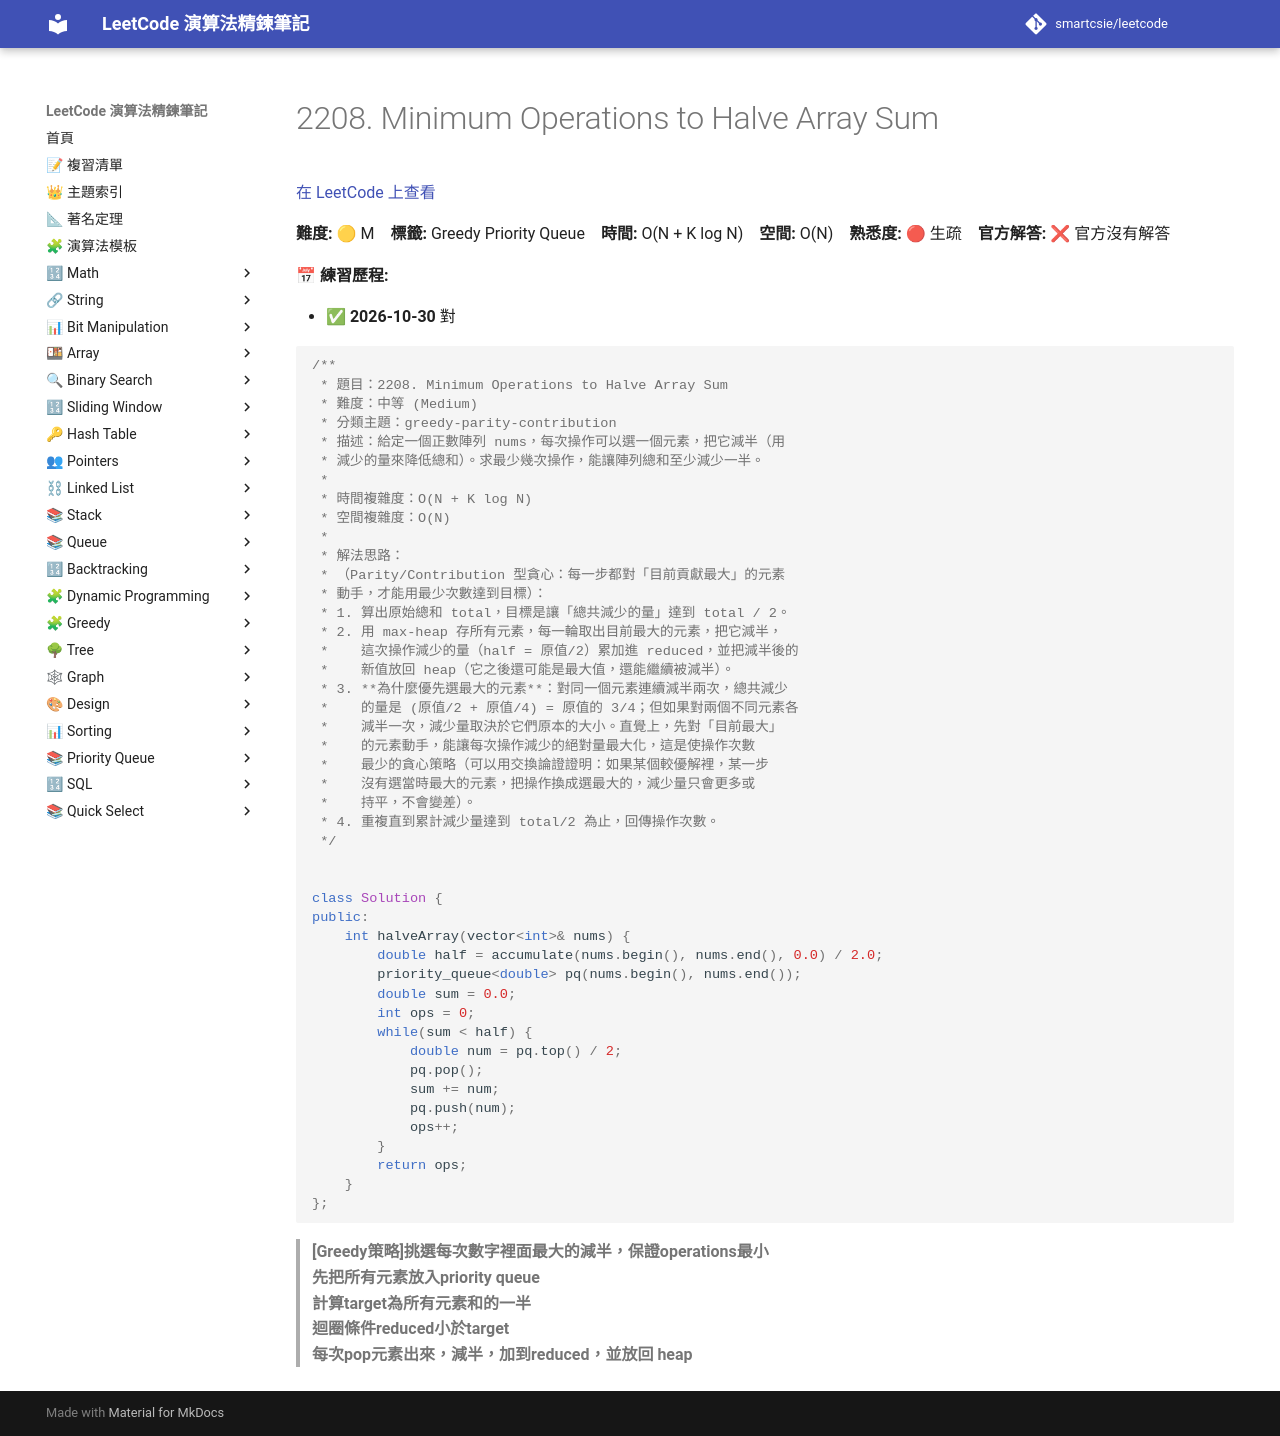

repository: smartcsie/leetcode · page: problems/2208/index.html · generator: mkdocs

# 2208. Minimum Operations to Halve Array Sum

[在 LeetCode 上查看](https://leetcode.com/problems/minimum-operations-to-halve-array-sum/)

**難度:** 🟡 M　**標籤:** Greedy Priority Queue　**時間:** O(N + K log N)　**空間:** O(N)　**熟悉度:** 🔴 生疏　**官方解答:** ❌ 官方沒有解答

**📅 練習歷程:**

- ✅ **2026-10-30** 對

```cpp
/**
 * 題目：2208. Minimum Operations to Halve Array Sum
 * 難度：中等 (Medium)
 * 分類主題：greedy-parity-contribution
 * 描述：給定一個正數陣列 nums，每次操作可以選一個元素，把它減半（用
 * 減少的量來降低總和）。求最少幾次操作，能讓陣列總和至少減少一半。
 *
 * 時間複雜度：O(N + K log N)
 * 空間複雜度：O(N)
 *
 * 解法思路：
 * （Parity/Contribution 型貪心：每一步都對「目前貢獻最大」的元素
 * 動手，才能用最少次數達到目標）：
 * 1. 算出原始總和 total，目標是讓「總共減少的量」達到 total / 2。
 * 2. 用 max-heap 存所有元素，每一輪取出目前最大的元素，把它減半，
 *    這次操作減少的量（half = 原值/2）累加進 reduced，並把減半後的
 *    新值放回 heap（它之後還可能是最大值，還能繼續被減半）。
 * 3. **為什麼優先選最大的元素**：對同一個元素連續減半兩次，總共減少
 *    的量是 (原值/2 + 原值/4) = 原值的 3/4；但如果對兩個不同元素各
 *    減半一次，減少量取決於它們原本的大小。直覺上，先對「目前最大」
 *    的元素動手，能讓每次操作減少的絕對量最大化，這是使操作次數
 *    最少的貪心策略（可以用交換論證證明：如果某個較優解裡，某一步
 *    沒有選當時最大的元素，把操作換成選最大的，減少量只會更多或
 *    持平，不會變差）。
 * 4. 重複直到累計減少量達到 total/2 為止，回傳操作次數。
 */


class Solution {
public:
    int halveArray(vector<int>& nums) {
        double half = accumulate(nums.begin(), nums.end(), 0.0) / 2.0;
        priority_queue<double> pq(nums.begin(), nums.end());
        double sum = 0.0;
        int ops = 0;
        while(sum < half) {
            double num = pq.top() / 2;
            pq.pop();
            sum += num;
            pq.push(num);
            ops++;
        }
        return ops;
    }
};
```

> **[Greedy策略]挑選每次數字裡面最大的減半，保證operations最小**<br>
> **先把所有元素放入priority queue**<br>
> **計算target為所有元素和的一半**<br>
> **迴圈條件reduced小於target**<br>
> **每次pop元素出來，減半，加到reduced，並放回 heap**<br>
